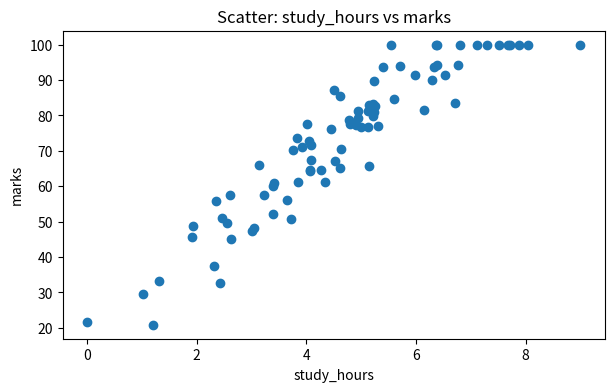
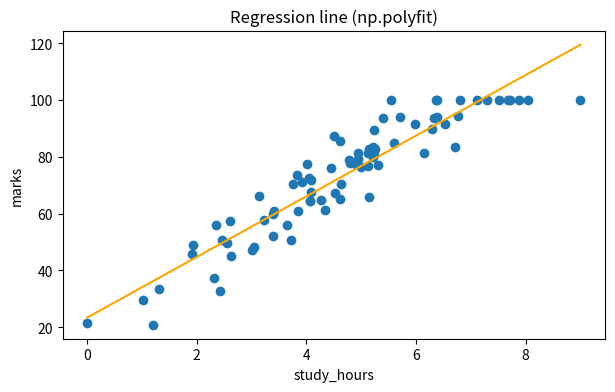

Here is the Python script that generated these plots, in order: (Note: this script raises an exception after producing the figures.)
import numpy as np
import pandas as pd
import matplotlib.pyplot as plt

plt.rcParams['figure.figsize'] = (7, 4)

print('Setup complete.')


# Create a random number generator with seed=7 for reproducibility
# (Using the same seed means everyone gets the same "random" data)
rng = np.random.default_rng(7)

# ═══════════════════════════════════════════════════════════════
# REGRESSION DATASET: Simulating study_hours → marks relationship
# ═══════════════════════════════════════════════════════════════
n = 80  # Number of students in our fake dataset

# Generate random study hours: mean=5, std=2, for n students
# .clip(0) ensures no negative values (can't study negative hours!)
study_hours = rng.normal(5, 2, n).clip(0)

# Add random noise to make data realistic (not a perfect line)
# Real-world data always has some randomness/error
noise = rng.normal(0, 8, n)

# Create marks using a linear formula: marks = 12*hours + 20 + noise
# - 12 is the "true" slope (each hour adds ~12 marks)
# - 20 is the "true" intercept (base marks with 0 study)
# .clip(0, 100) keeps marks between 0 and 100 (realistic range)
marks = (12*study_hours + 20 + noise).clip(0, 100)

# Combine into a DataFrame (table format)
df_reg = pd.DataFrame({'study_hours': study_hours, 'marks': marks})

# ═══════════════════════════════════════════════════════════════
# TREND DATASET: Simulating weekly sales with trend + seasonality
# ═══════════════════════════════════════════════════════════════
weeks = np.arange(1, 53)  # Weeks 1 through 52 (one year)

# Linear trend: sales grow by 3 units each week, starting at ~200
trend = 200 + 3*weeks

# Seasonal pattern using sine wave:
# - Amplitude 15 (sales swing ±15 from trend)
# - Period of 12 weeks (pattern repeats every ~3 months)
# - 2*np.pi/12 makes one complete wave every 12 weeks
season = 15*np.sin(2*np.pi*weeks/12)

# Random noise to simulate real-world unpredictability
sales_noise = rng.normal(0, 10, len(weeks))

# Final sales = trend + seasonal pattern + random noise
sales = trend + season + sales_noise

# Combine into a DataFrame
df_trend = pd.DataFrame({'week': weeks, 'sales': sales})

print('df_reg and df_trend created.')

df_reg.head()

df_trend.head()

# TODO: Exercise 1 - Find basic statistics for df_reg
# Hint: Use .describe() method

# Your code here:


# TODO: Exercise 2 - What is the correlation between study_hours and marks?
# Hint: Use df_reg['study_hours'].corr(df_reg['marks'])

# Your code here:


# TODO: Exercise 3 - How many weeks of sales data do we have?
# Hint: Use len() or .shape

# Your code here:


plt.scatter(df_reg['study_hours'], df_reg['marks'])
plt.xlabel('study_hours')
plt.ylabel('marks')
plt.title('Scatter: study_hours vs marks')
plt.show()


x = df_reg['study_hours'].to_numpy()
y = df_reg['marks'].to_numpy()

m, c = np.polyfit(x, y, 1)
print('slope m =', round(m,3), ' intercept c =', round(c,3))

# Plot with fitted line
x_line = np.linspace(x.min(), x.max(), 100)
y_line = m * x_line + c
plt.scatter(x, y)
plt.plot(x_line, y_line, color='orange')
plt.xlabel('study_hours')
plt.ylabel('marks')
plt.title('Regression line (np.polyfit)')
plt.show()


y_pred = m*x + c
sse = np.sum((y - y_pred)**2)
stt = np.sum((y - y.mean())**2)
r2 = 1 - sse/stt
print('R² =', round(r2,3))


# TODO: Use the regression equation to predict marks for different study hours
# Formula: predicted_marks = m * study_hours + c

# Example: Predict marks for a student who studies 3 hours
study_hours_new = 3
predicted_marks = ___  # Fill in the formula using m, c, and study_hours_new
print(f"Predicted marks for {study_hours_new} hours of study: {predicted_marks:.1f}")

# TODO: Now predict for 8 hours of study
study_hours_new = 8
predicted_marks = ___  # Your code here
print(f"Predicted marks for {study_hours_new} hours of study: {predicted_marks:.1f}")

# 🤔 Question: What happens if you predict for 0 hours? Does the result make sense?
# Try it below:


residuals = y - y_pred
plt.scatter(x, residuals)
plt.axhline(0, linestyle='--', color='gray')
plt.xlabel('study_hours')
plt.ylabel('residual (actual - predicted)')
plt.title('Residuals vs study_hours')
plt.show()


plt.plot(df_trend['week'], df_trend['sales'], marker='o')
plt.xlabel('week')
plt.ylabel('sales')
plt.title('Weekly sales (raw)')
plt.show()


df_trend['sales_ma4'] = df_trend['sales'].rolling(window=4).mean()
plt.plot(df_trend['week'], df_trend['sales'], label='sales')
plt.plot(df_trend['week'], df_trend['sales_ma4'], label='4-week moving avg', linewidth=2)
plt.xlabel('week')
plt.ylabel('sales')
plt.title('Sales with 4-week moving average')
plt.legend()
plt.show()


df_trend['sales_ma8'] = df_trend['sales'].rolling(window=8).mean()
plt.plot(df_trend['week'], df_trend['sales'], label='sales')
plt.plot(df_trend['week'], df_trend['sales_ma8'], label='8-week moving avg', linewidth=2)
plt.xlabel('week')
plt.ylabel('sales')
plt.title('Sales with 8-week moving average')
plt.legend()
plt.show()


# TODO: Plot the original sales with THREE different moving averages on the same chart
# This helps you compare how different window sizes affect smoothing

# Step 1: Calculate moving averages for windows 4, 8, and 12
df_trend['ma_4'] = df_trend['sales'].rolling(window=___).mean()   # Fill in
df_trend['ma_8'] = df_trend['sales'].rolling(window=___).mean()   # Fill in  
df_trend['ma_12'] = df_trend['sales'].rolling(window=___).mean()  # Fill in

# Step 2: Plot all lines
plt.figure(figsize=(10, 5))
plt.plot(df_trend['week'], df_trend['sales'], label='Raw Sales', alpha=0.5)
plt.plot(df_trend['week'], df_trend['ma_4'], label='MA-4', linewidth=2)
plt.plot(df_trend['week'], df_trend['ma_8'], label='MA-8', linewidth=2)
plt.plot(df_trend['week'], df_trend['ma_12'], label='MA-12', linewidth=2)
plt.xlabel('Week')
plt.ylabel('Sales')
plt.title('Comparing Moving Average Window Sizes')
plt.legend()
plt.show()

# 🤔 Which window size would you choose for this data? Why?

df = df_reg.copy()
df['sleep_hours'] = rng.normal(7, 1.2, len(df)).clip(3,10)
df.loc[rng.choice(len(df), 5, replace=False), 'sleep_hours'] = np.nan

df['group'] = np.where(df['study_hours'] >= df['study_hours'].median(), 'HighStudy', 'LowStudy')

# EDA outputs
print('Info:')
df.info()

print('\nMissing counts:')
print(df.isna().sum())

print('\nDescribe (numeric):')
print(df.describe())

plt.hist(df['marks'], bins=15)
plt.title('Distribution of marks')
plt.xlabel('marks')
plt.show()

plt.scatter(df['study_hours'], df['marks'])
plt.xlabel('study_hours')
plt.ylabel('marks')
plt.title('study_hours vs marks')
plt.show()


def auto_eda(data, hist_col, x_col, y_col):
    print('Shape:', data.shape)
    print('\nDtypes:')
    print(data.dtypes)

    print('\nMissing values:')
    print(data.isna().sum().to_frame('missing_count'))

    print('\nNumeric describe:')
    print(data.select_dtypes(include='number').describe().T)

    # Histogram
    plt.hist(data[hist_col].dropna(), bins=15)
    plt.title(f'Histogram: {hist_col}')
    plt.xlabel(hist_col)
    plt.show()

    # Scatter
    plt.scatter(data[x_col], data[y_col])
    plt.xlabel(x_col)
    plt.ylabel(y_col)
    plt.title(f'Scatter: {x_col} vs {y_col}')
    plt.show()

# Run auto_eda on the messy df
auto_eda(df, hist_col='marks', x_col='study_hours', y_col='marks')


# TODO: Copy and modify the auto_eda function to include correlation matrix
def auto_eda_enhanced(data, hist_col, x_col, y_col):
    """Enhanced EDA function with correlation matrix."""
    print('Shape:', data.shape)
    print('\nDtypes:')
    print(data.dtypes)

    print('\nMissing values:')
    print(data.isna().sum().to_frame('missing_count'))

    print('\nNumeric describe:')
    print(data.select_dtypes(include='number').describe().T)

    # TODO: Add correlation matrix here
    # Hint: print('\nCorrelation Matrix:')
    # Hint: print(data.select_dtypes(include='number').corr())
    
    # YOUR CODE HERE:
    

    # Histogram
    plt.hist(data[hist_col].dropna(), bins=15)
    plt.title(f'Histogram: {hist_col}')
    plt.xlabel(hist_col)
    plt.show()

    # Scatter
    plt.scatter(data[x_col], data[y_col])
    plt.xlabel(x_col)
    plt.ylabel(y_col)
    plt.title(f'Scatter: {x_col} vs {y_col}')
    plt.show()

# Test your enhanced function:
# auto_eda_enhanced(df, hist_col='marks', x_col='study_hours', y_col='marks')

# Challenge 1: Calculate slope and intercept manually
x = df_reg['study_hours'].to_numpy()
y = df_reg['marks'].to_numpy()

# TODO: Calculate covariance of x and y
# Hint: np.cov(x, y, ddof=1)[0,1] gives covariance
cov_xy = ___

# TODO: Calculate variance of x  
# Hint: np.var(x, ddof=1)
var_x = ___

# TODO: Calculate slope
m_manual = ___

# TODO: Calculate intercept
c_manual = ___

print(f'Manual slope m = {m_manual:.3f}')
print(f'Manual intercept c = {c_manual:.3f}')

# Compare with np.polyfit results - they should match!

# Challenge 2: Find the week with maximum and minimum sales

# TODO: Find the index of max sales
# Hint: df_trend['sales'].idxmax()
max_idx = ___

# TODO: Get the week number for max sales
max_week = ___

# TODO: Find the week with minimum sales
min_idx = ___
min_week = ___

print(f'Best week (highest sales): Week {max_week}')
print(f'Worst week (lowest sales): Week {min_week}')

# Bonus: What were the actual sales values?
print(f'Max sales: {df_trend.loc[max_idx, "sales"]:.2f}')
print(f'Min sales: {df_trend.loc[min_idx, "sales"]:.2f}')
